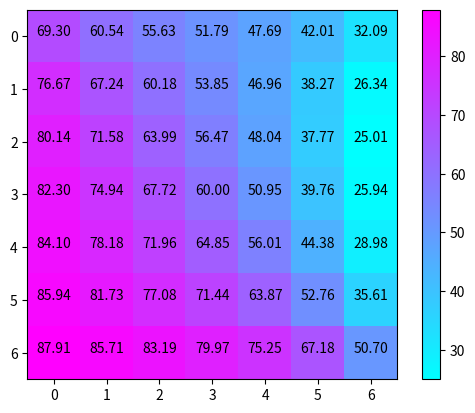

Recreate this plot in Python.
import numpy as np
import matplotlib.pyplot as plt

def sor(A, b, xSeed, maxIterations, tolerance, omega):
   
    matrixDimension = len(A)
    currentSolution = xSeed.copy()
    newSolution = xSeed.copy()

    for iterationCount in range(maxIterations):
         
        for i in range(matrixDimension):
           
            summationOne = 0
            summationTwo = 0
            

            for j in range(i+1 ,matrixDimension):
                
                if A[i][j] != 0:
                    summationOne += A[i][j] * newSolution[j]
                    
                
            if(i != 0):
                for j in range(0, i):
                    
                    if A[i][j] != 0:
                        summationTwo +=  A[i][j] * newSolution[j]
                        
    
            
            newSolution[i] = (b[i] - summationOne - summationTwo) * (omega / A[i][i]) + (1-omega) * newSolution[i]
        
        
        error = ( np.linalg.norm(np.array(newSolution)-np.array(currentSolution)) / np.linalg.norm(np.array(newSolution))) * 100
        
        
        
        if error < tolerance:
            break
        currentSolution = newSolution.copy()
        

    return newSolution, iterationCount + 1, error

def generarMatrizSistEcuaciones(N, Ta, Tb, Tc, Td):
    #Ta = Twest
    #Tb = Teast
    #Tc = TSouth
    #Td = Tnorth

    dist = N - 1
    Naux = dist
    N = (N-1)*(N-1)

    #Las matrices A y B se generan a partir del valor de N, segun se observo como va tomando su forma a medida que N cambia

    matrizA = np.zeros((N,N))
    vectorB1 = np.zeros((N,1))
    vectorB2 = np.zeros((N,1))
    
    for i in range(N):
        for j in range(N):
            if(i == j):
                matrizA[i][j] = 4
                if( (j < N - 1) and ((j+1)%dist != 0) ):
                    matrizA[i][j+1] = -1
                if(j > 0 and (j%dist) != 0):
                    matrizA[i][j-1] = -1
                if(j + dist < N):
                   matrizA[i][j+dist] = -1
                if(j - dist >= 0):
                    matrizA[i][j-dist] = -1
                
    for i in range(0, Naux):
        vectorB1[i][0] = Ta

    for i in range(N-Naux, N):
        vectorB1[i][0] = Tb

    for i in range(0, N, Naux):
        vectorB2[i][0] = Tc

    for i in range(Naux-1, N, Naux):
        vectorB2[i][0] = Td

    vectorB = vectorB1 + vectorB2

    return matrizA, vectorB


def aplicarFuncion(iteraciones, R):
    return pow(R, 1/iteraciones)

def heatmap2d(arr: np.ndarray):
    plt.imshow(arr, cmap='cool')
    for y in range(arr.shape[0]):
        for x in range(arr.shape[1]):
            plt.text(x, y, '%.2f' % arr[y, x],
                     horizontalalignment='center'
                     )
    plt.colorbar()
    plt.show()

#------------------------------------------------------------#

N = 8 #Cambiar segun el caso
matrizA, vectorB = generarMatrizSistEcuaciones(N, 50, 90, 90, 10) #Cambiar segun el caso
semilla = np.zeros(((N-1)*(N-1), 1))
omegas = np.arange(1.00, 2.00, 0.05)

auxOmega = []
auxIteraciones = []
estimacionEmpirica = []

# Esto lo utilizamos para los casos de la primera parte, donde necesitamos que omega vaya variando
#for omega in omegas:
#    solucion, iteraciones, error = sor(matrizA, vectorB, semilla, 1000, 0.01, omega)
#    aux = [iteraciones, error]
#    
#    auxOmega.append(omega)
#    auxIteraciones.append(iteraciones)
    

#Esto se utiliza para graficar en la 2da parte del TP, donde N=8
Wopt = 1.446
solucion, iteraciones, error = sor(matrizA, vectorB, semilla, 1000, 0.001, Wopt)
heatMap = np.zeros((N-1, N-1))
posicionVector = 0
for i in range(0, N-1):
    for j in range(0, N-1):
        elementoVector = solucion[posicionVector] 
        heatMap[i][j] = elementoVector
        posicionVector += 1


print('El vector solucion es: ', solucion)

heatmap2d(heatMap)


#Esto tambien se utilizo para los incisos en que N=4 y N=32
#estimacionEmpirica = [aplicarFuncion(iteraciones, 0.01) for iteraciones in auxIteraciones]

#plt.plot(auxIteraciones, auxOmega, label = "iter")
#plt.plot()
#plt.scatter(auxIteraciones, estimacionEmpirica, label = "PTsor")


#plt.show()



